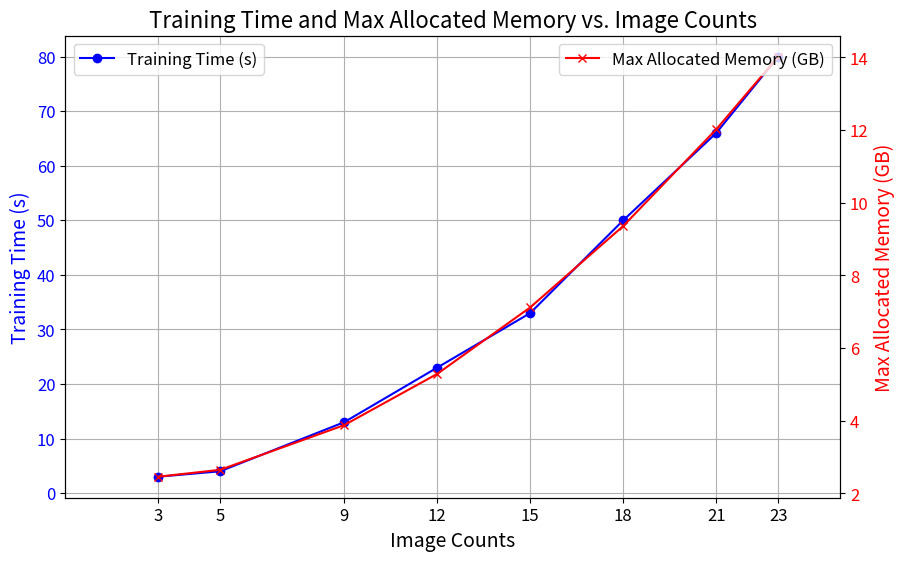

Generate this figure with matplotlib:
import matplotlib.pyplot as plt
import numpy as np

# 데이터
input_image_counts = [3, 5, 9, 12, 15, 18, 21, 23]
dust3r_times = [0, 1, 4, 7, 12, 18, 23, 30]  # 각 이미지 개수에 대한 학습 시간 (예: 분 단위)
alignment_times = [3, 3, 9, 16, 21, 32, 43, 50]
max_allocated_memory = [2.46, 2.65, 3.88, 5.29, 7.12, 9.36, 12.02, 14.02]
training_time = [i + j for i, j in zip(dust3r_times, alignment_times)]

# 그래프 설정
fig, ax1 = plt.subplots(figsize=(10, 6))

# training_time 그래프 (ax1)
ax1.plot(input_image_counts, training_time, marker='o', color='b', label='Training Time (s)')
ax1.set_xlabel('Image Counts', fontsize=14)
ax1.set_ylabel('Training Time (s)', color='b', fontsize=14)
ax1.tick_params(axis='y', labelcolor='b', labelsize=12)
ax1.tick_params(axis='x', labelsize=12)

# x축 눈금 설정
ax1.set_xticks(input_image_counts)

# x축 범위 설정 (0~25로 설정)
ax1.set_xlim(0, 25)

# 두 번째 y축 생성 (ax2)
ax2 = ax1.twinx()
ax2.plot(input_image_counts, max_allocated_memory, marker='x', color='r', label='Max Allocated Memory (GB)')
ax2.set_ylabel('Max Allocated Memory (GB)', color='r', fontsize=14)
ax2.tick_params(axis='y', labelcolor='r', labelsize=12)

# 제목과 그래프의 그리드
plt.title('Training Time and Max Allocated Memory vs. Image Counts', fontsize=16)
ax1.grid(True)

# 범례 추가
ax1.legend(loc='upper left', fontsize=12)
ax2.legend(loc='upper right', fontsize=12)

# 그래프 표시
plt.show()
